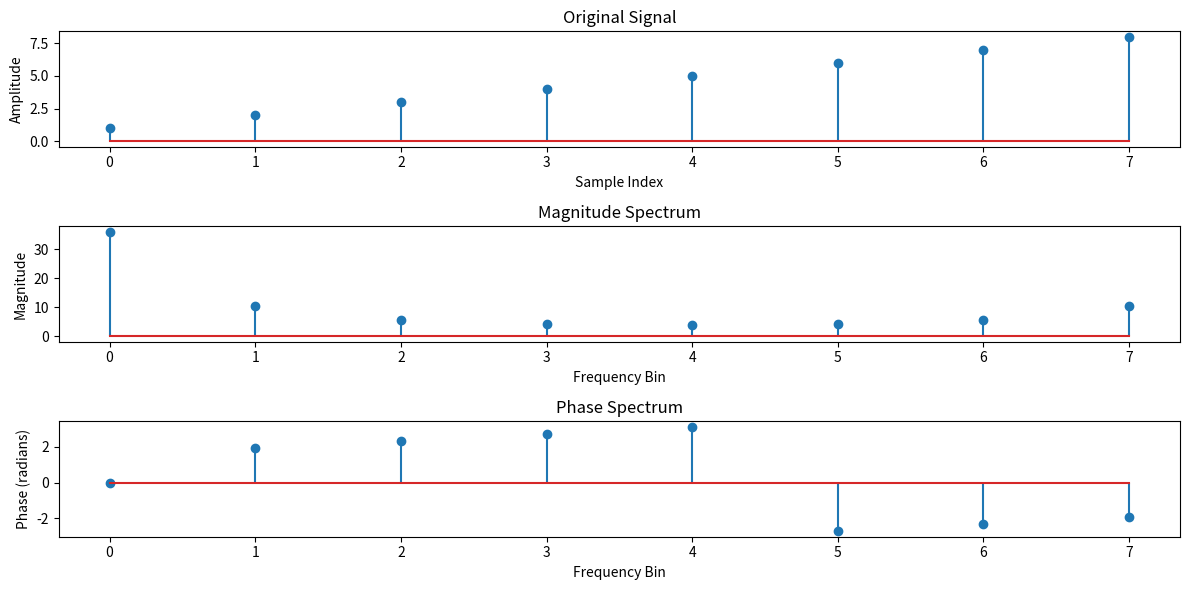

Source code (Python):
import numpy as np
import matplotlib.pyplot as plt

# Original signal
signal = np.array([1, 2, 3, 4, 5, 6, 7, 8])

# Compute the FFT of the signal
fft_result = np.fft.fft(signal)

# Compute the magnitude and phase spectrum of the FFT result
magnitude_spectrum = np.abs(fft_result)
phase_spectrum = np.angle(fft_result)

# Compute the IFFT of the FFT result
reconstructed_signal = np.fft.ifft(fft_result)

# Plot the original signal
plt.figure(figsize=(12, 6))

plt.subplot(3, 1, 1)
plt.stem(signal)
plt.title('Original Signal')
plt.xlabel('Sample Index')
plt.ylabel('Amplitude')

# Plot the magnitude spectrum
plt.subplot(3, 1, 2)
plt.stem(magnitude_spectrum)
plt.title('Magnitude Spectrum')
plt.xlabel('Frequency Bin')
plt.ylabel('Magnitude')

# Plot the phase spectrum
plt.subplot(3, 1, 3)
plt.stem(phase_spectrum)
plt.title('Phase Spectrum')
plt.xlabel('Frequency Bin')
plt.ylabel('Phase (radians)')

plt.tight_layout()
plt.show()

# Verify that the reconstructed signal matches the original signal
print("Original Signal:", signal)
print("Reconstructed Signal:", np.real(reconstructed_signal))
    